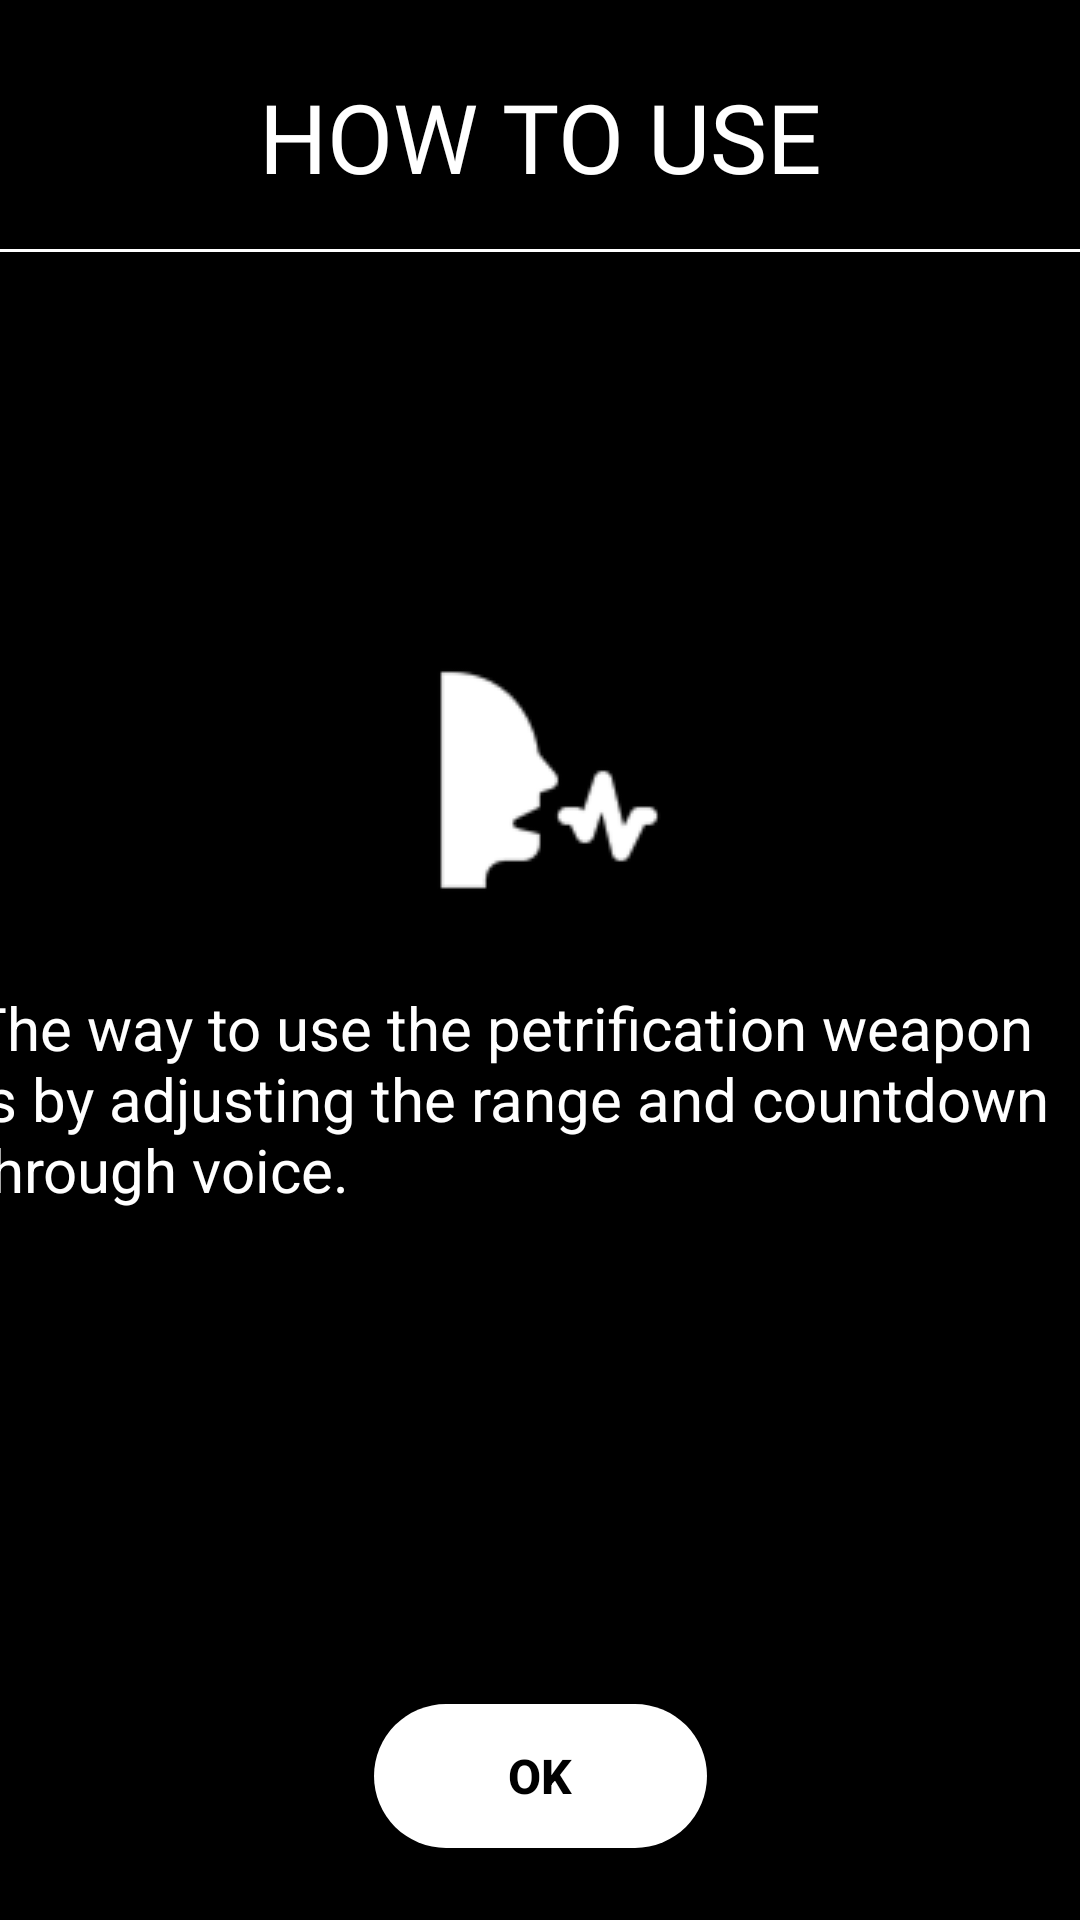

Write the Android layout XML for this screen, with the resource values it uses.
<!-- AndroidManifest.xml: application theme Theme.Medusa -->
<!-- res/layout/activity_how_to_use.xml -->
<?xml version="1.0" encoding="utf-8"?>
<androidx.constraintlayout.widget.ConstraintLayout xmlns:android="http://schemas.android.com/apk/res/android"
    xmlns:app="http://schemas.android.com/apk/res-auto"
    xmlns:tools="http://schemas.android.com/tools"
    android:id="@+id/main"
    android:layout_width="match_parent"
    android:layout_height="match_parent"
    android:background="@color/black"
    tools:context=".HowToUseActivity">

    <TextView
        android:id="@+id/textView2"
        android:layout_width="wrap_content"
        android:layout_height="wrap_content"
        android:layout_marginTop="24dp"
        android:fontFamily="@font/itc_machine_std_medium"
        android:text="HOW TO USE"
        android:textColor="@color/white"
        android:textSize="32sp"
        app:layout_constraintEnd_toEndOf="parent"
        app:layout_constraintStart_toStartOf="parent"
        app:layout_constraintTop_toTopOf="parent" />

    <View
        android:id="@+id/view"
        android:layout_width="wrap_content"
        android:layout_height="1dp"
        android:layout_marginTop="16dp"
        android:background="@color/white"
        app:layout_constraintEnd_toEndOf="parent"
        app:layout_constraintStart_toStartOf="parent"
        app:layout_constraintTop_toBottomOf="@+id/textView2" />

    <ImageView
        android:id="@+id/imageView2"
        android:layout_width="wrap_content"
        android:layout_height="wrap_content"
        android:src="@drawable/voice"
        app:layout_constraintBottom_toTopOf="@+id/btnOk"
        app:layout_constraintEnd_toEndOf="parent"
        app:layout_constraintStart_toStartOf="parent"
        app:layout_constraintTop_toTopOf="parent"
        app:layout_constraintVertical_bias="0.45" />

    <TextView
        android:layout_width="380dp"
        android:layout_height="wrap_content"
        android:layout_marginTop="24dp"
        android:text="The way to use the petrification weapon is by adjusting the range and countdown through voice."
        android:textColor="@color/white"
        android:textSize="20sp"
        app:layout_constraintEnd_toEndOf="parent"
        app:layout_constraintStart_toStartOf="parent"
        app:layout_constraintTop_toBottomOf="@+id/imageView2" />

    <androidx.appcompat.widget.AppCompatButton
        android:id="@+id/btnOk"
        android:layout_width="wrap_content"
        android:layout_height="wrap_content"
        android:layout_marginBottom="24dp"
        android:background="@drawable/custom_button_secondary"
        android:text="OK"
        android:textColor="@color/black"
        android:textSize="16sp"
        android:textStyle="bold"
        app:layout_constraintBottom_toBottomOf="parent"
        app:layout_constraintEnd_toEndOf="parent"
        app:layout_constraintStart_toStartOf="parent" />

</androidx.constraintlayout.widget.ConstraintLayout>
<!-- resources referenced by this layout -->
<resources>
  <color name="black">#FF000000</color>
  <color name="white">#FFFFFFFF</color>
  <!-- drawable custom_button_secondary (drawable) -->
  <?xml version="1.0" encoding="utf-8"?>
  <shape xmlns:android="http://schemas.android.com/apk/res/android">
      <solid
          android:color="@color/white"/>
      <corners
          android:radius="180dp"/>
      <size
          android:width="111dp"
          android:height="39dp"/>
  </shape>
  <!-- drawable voice: png bitmap (drawable, 2358 bytes) -->
  <style name="Theme.Medusa" parent="Base.Theme.Medusa" />
  <style name="Base.Theme.Medusa" parent="Theme.Material3.DayNight.NoActionBar">
          
          
      </style>
</resources>
